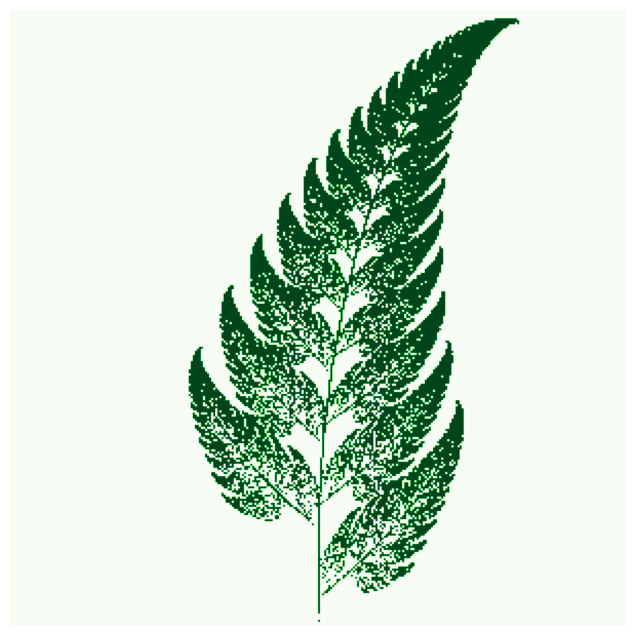

Here is the Python script that generated this plot:
# Programs 17c: Barnsley's fern.
# See Figure 17.7.
import numpy as np
import matplotlib.pyplot as plt
import matplotlib.cm as cm

# The transformation T.
f1 = lambda x,y: (0., 0.2*y)
f2 = lambda x,y: (0.85*x + 0.05*y, -0.04*x + 0.85*y + 1.6)
f3 = lambda x,y: (0.2*x - 0.26*y, 0.23*x + 0.22*y + 1.6)
f4 = lambda x,y: (-0.15*x + 0.28*y, 0.26*x + 0.24*y + 0.44)
fs = [f1, f2, f3, f4]

Num_pts = 60000

width, height = 300, 300
Fern = np.zeros((width, height))

x, y = 0, 0
for i in range(Num_pts):
    # Choose a random transformation.
    f = np.random.choice(fs, p=[0.01, 0.85, 0.07, 0.07])
    x, y = f(x,y)
    # Map (x,y) to pixel coordinates.
    # Center the image.

    cx, cy = int(width / 2 + x * width / 10), int(y * height / 10)
    Fern[cy, cx] = 1

fig, ax=plt.subplots(figsize=(8,8))   
plt.imshow(Fern[::-1,:], cmap=cm.Greens)
ax.axis('off')
plt.show()